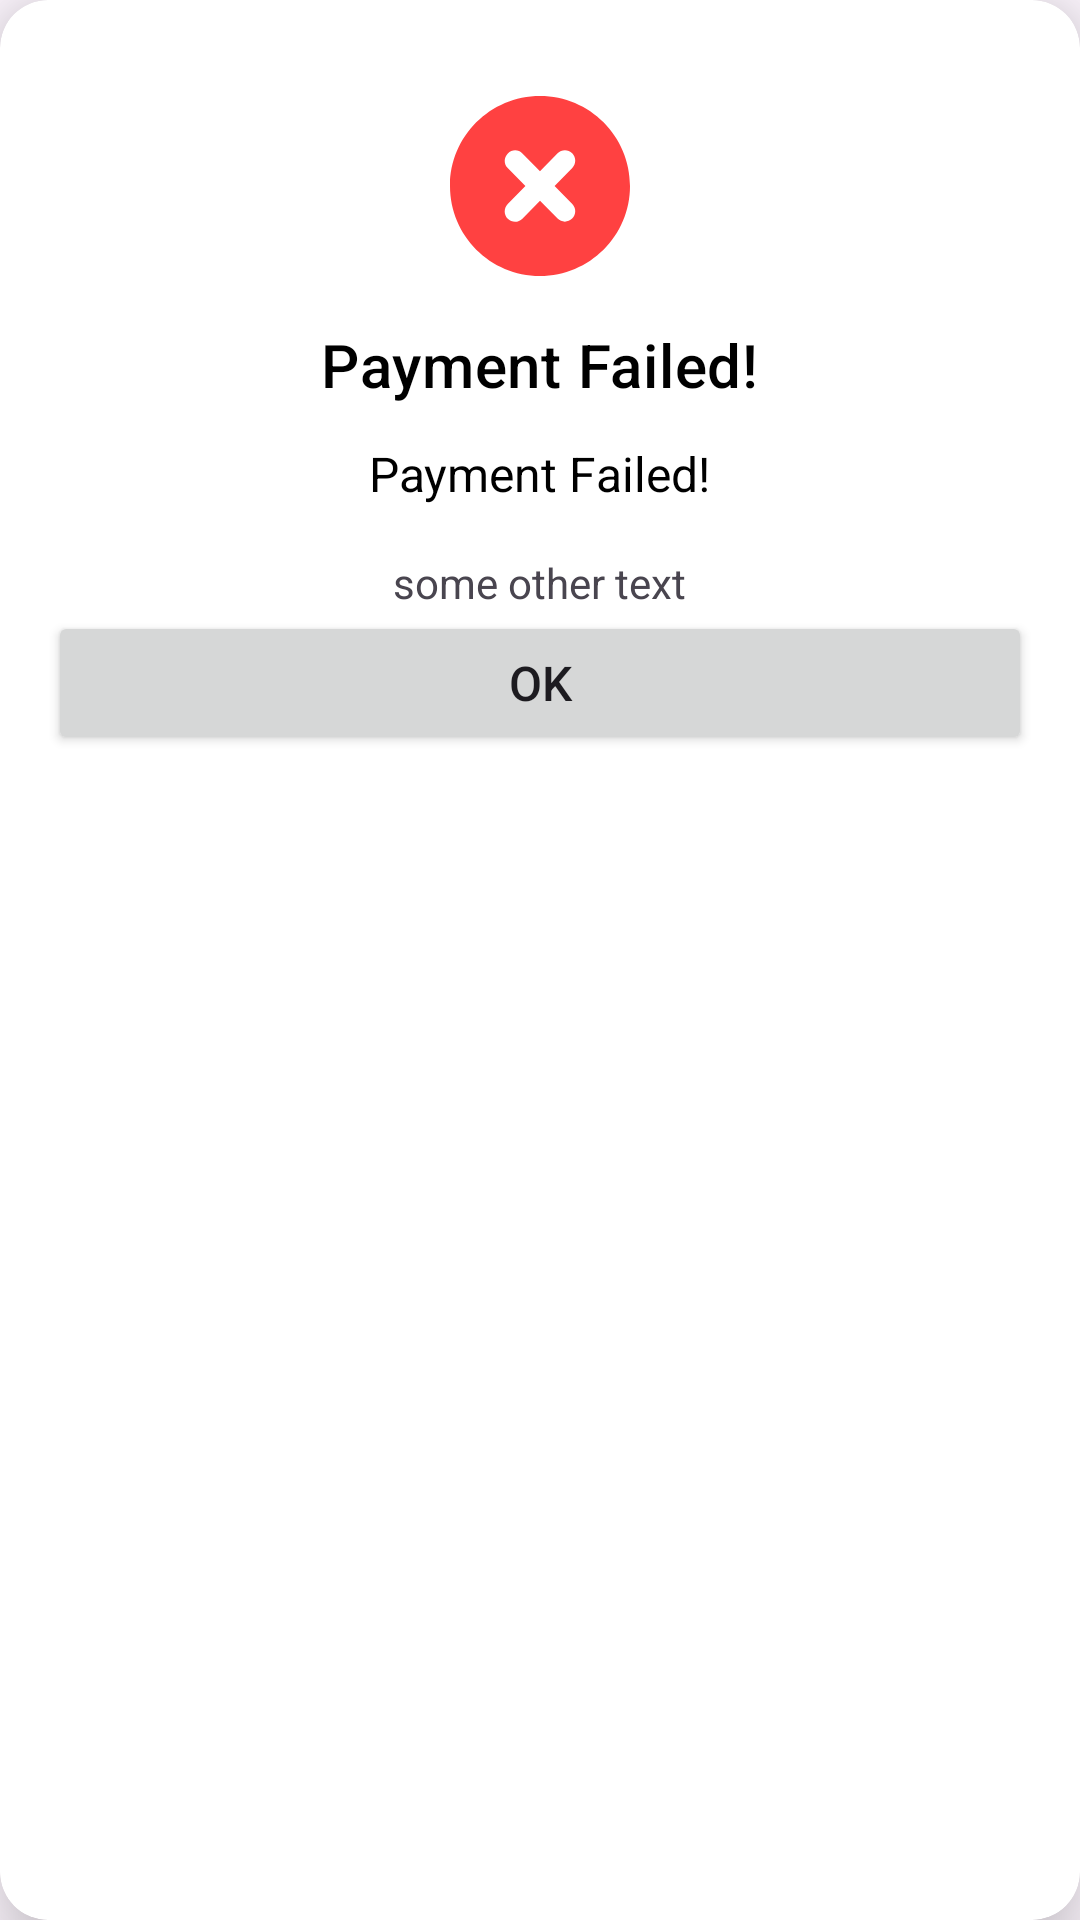

Android layout source for this screen:
<!-- AndroidManifest.xml: application theme Theme.AprajitaFoundation -->
<!-- res/layout/payment_failed.xml -->
<?xml version="1.0" encoding="utf-8"?>
<androidx.cardview.widget.CardView xmlns:android="http://schemas.android.com/apk/res/android"
    xmlns:app="http://schemas.android.com/apk/res-auto"
    android:orientation="vertical"
    android:layout_width="match_parent"
    app:cardElevation="16dp"
    app:cardCornerRadius="16dp"
    app:cardBackgroundColor="@color/white"
    android:layout_height="wrap_content">

    <LinearLayout
        android:layout_width="match_parent"
        android:orientation="vertical"
        android:padding="16dp"
        android:layout_height="wrap_content">

        <ImageView
            android:layout_width="60dp"
            android:layout_height="60dp"
            android:layout_marginTop="16dp"
            android:layout_gravity="center_horizontal"
            android:src="@drawable/red_x_icon"/>

        <TextView
            android:id="@+id/tv_error_head"
            android:layout_width="wrap_content"
            android:layout_height="wrap_content"
            style="?attr/textAppearanceHeadline6"
            android:text="Payment Failed!"
            android:layout_marginTop="16dp"
            android:textColor="@color/black"
            android:layout_gravity="center_horizontal"/>
        <TextView
            android:id="@+id/tv_error"
            android:layout_width="wrap_content"
            android:layout_height="wrap_content"
            android:text="Payment Failed!"
            android:layout_marginTop="12dp"
            android:textSize="16sp"
            android:textColor="@color/black"
            android:layout_gravity="center_horizontal"/>

        <TextView
            android:id="@+id/tv_other_error"
            android:layout_width="wrap_content"
            android:layout_height="wrap_content"
            android:layout_marginTop="16dp"
            android:layout_gravity="center_horizontal"
            android:text="some other text"/>


        <Button
            android:id="@+id/btn_retry"
            android:layout_width="match_parent"
            android:layout_height="wrap_content"
            android:textSize="16sp"
            android:text="OK"/>

    </LinearLayout>


</androidx.cardview.widget.CardView>
<!-- resources referenced by this layout -->
<resources>
  <color name="black">#FF000000</color>
  <color name="white">#FFFFFFFF</color>
  <!-- drawable red_x_icon (drawable) -->
  <vector android:height="123dp" android:viewportHeight="122.88"
      android:viewportWidth="122.88" android:width="123dp" xmlns:android="http://schemas.android.com/apk/res/android">
      <path android:fillColor="#FF4141" android:fillType="evenOdd" android:pathData="M61.44,0c33.93,0 61.44,27.51 61.44,61.44s-27.51,61.44 -61.44,61.44C27.51,122.88 0,95.37 0,61.44S27.51,0 61.44,0L61.44,0zM73.45,39.15c2.75,-2.79 7.22,-2.81 9.99,-0.03c2.76,2.78 2.78,7.29 0.03,10.08L71.4,61.44l12.08,12.25c2.73,2.77 2.69,7.26 -0.08,10.02c-2.77,2.77 -7.23,2.76 -9.95,-0.01L61.45,71.54L49.43,83.73c-2.75,2.79 -7.22,2.81 -9.99,0.03c-2.76,-2.78 -2.78,-7.29 -0.03,-10.08L51.48,61.43L39.4,49.19c-2.73,-2.77 -2.69,-7.26 0.08,-10.02c2.77,-2.77 7.23,-2.76 9.95,0.01l12,12.16L73.45,39.15L73.45,39.15z"/>
  </vector>
  <style name="Theme.AprajitaFoundation" parent="Base.Theme.AprajitaFoundation" />
  <style name="Base.Theme.AprajitaFoundation" parent="Theme.Material3.DayNight.NoActionBar">
          
          
      </style>
</resources>
